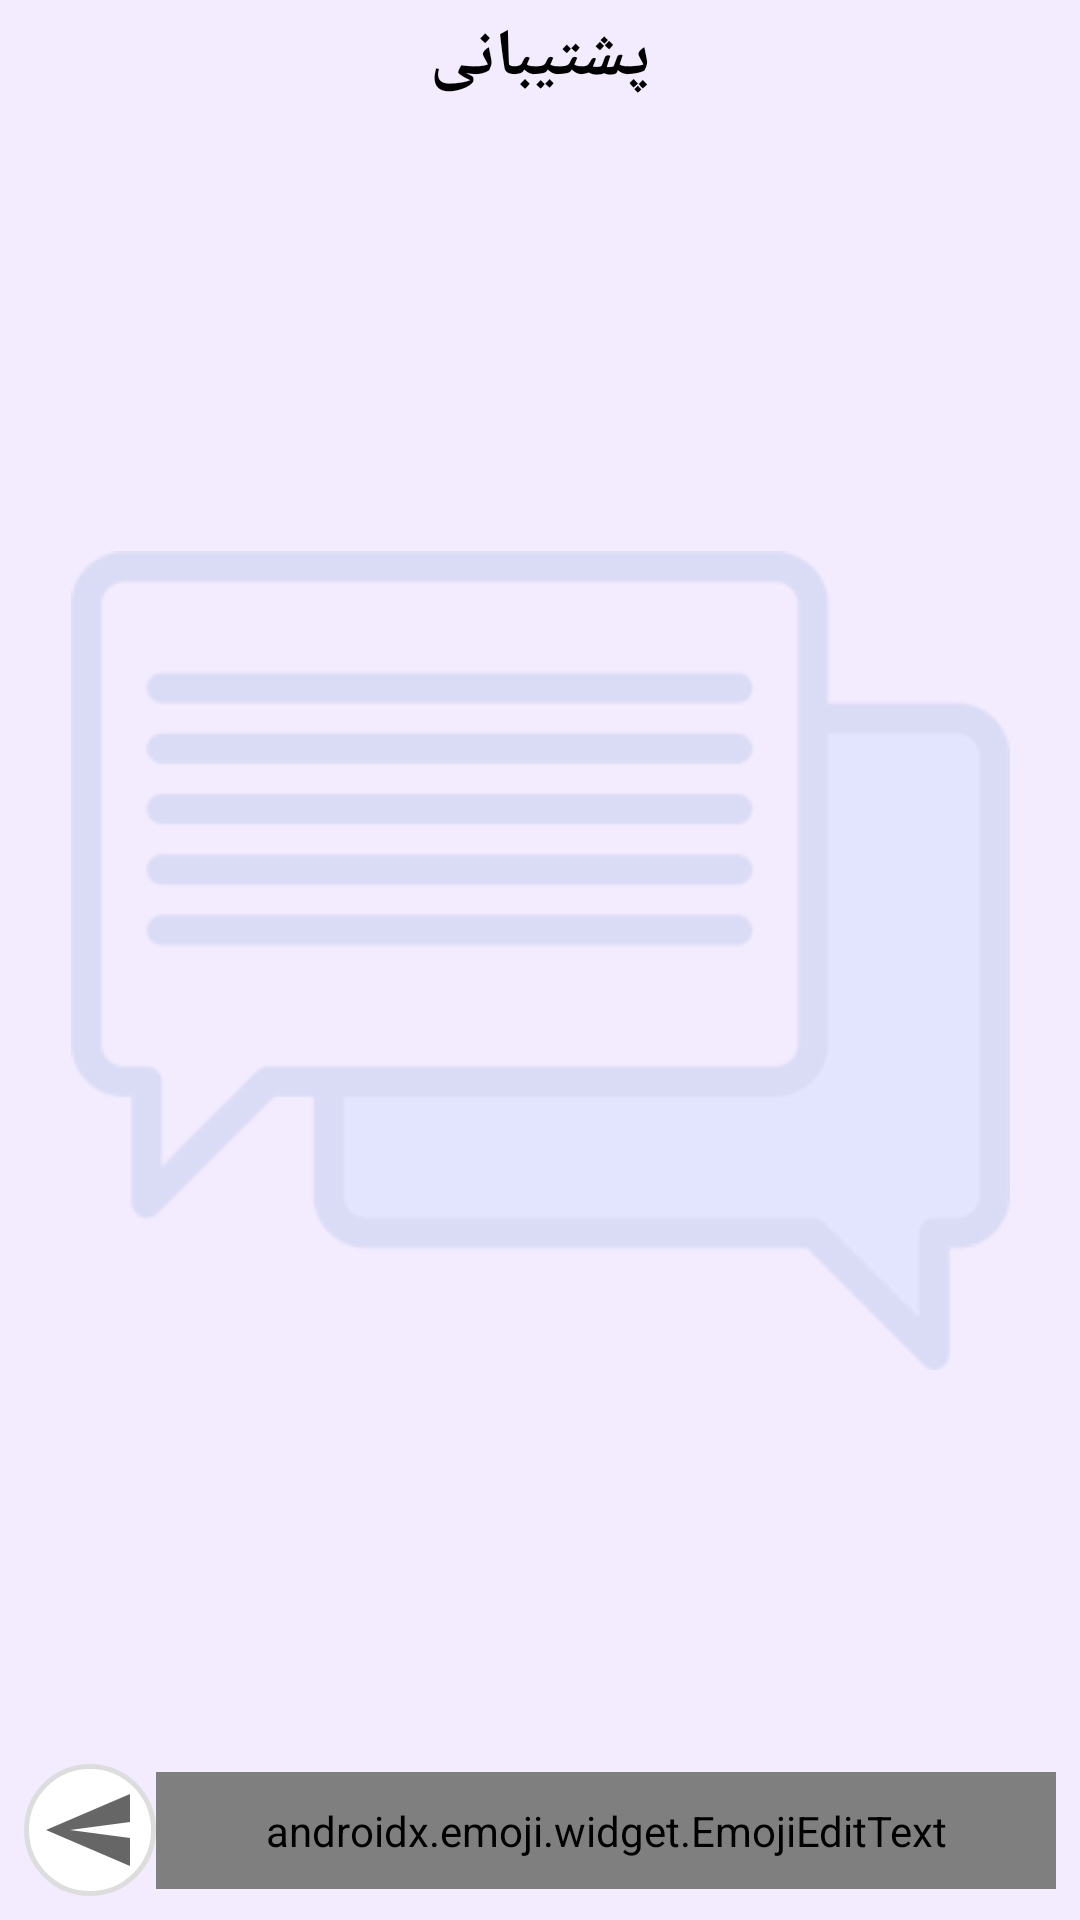

Layout XML and referenced resources for this Android screen:
<!-- AndroidManifest.xml: application theme AppTheme -->
<!-- res/layout/activity_support.xml -->
<?xml version="1.0" encoding="utf-8"?>
<androidx.constraintlayout.widget.ConstraintLayout xmlns:android="http://schemas.android.com/apk/res/android"
    xmlns:app="http://schemas.android.com/apk/res-auto"
    xmlns:tools="http://schemas.android.com/tools"
    android:id="@+id/message_root"
    android:layout_width="match_parent"
    android:layout_height="match_parent"
    android:animateLayoutChanges="true"
    android:background="@color/light_background">

    <ImageView
        android:id="@+id/message_background"
        android:layout_width="wrap_content"
        android:layout_height="wrap_content"
        app:layout_constraintBottom_toBottomOf="parent"
        app:layout_constraintLeft_toLeftOf="parent"
        app:layout_constraintRight_toRightOf="parent"
        app:layout_constraintTop_toTopOf="parent"
        app:srcCompat="@drawable/message_bg" />

    <androidx.recyclerview.widget.RecyclerView
        android:id="@+id/chat_recycler"
        android:layout_width="0dp"
        android:layout_height="0dp"
        app:layout_constraintBottom_toTopOf="@+id/chat_send_view"
        app:layout_constraintLeft_toLeftOf="parent"
        app:layout_constraintRight_toRightOf="parent"
        app:layout_constraintTop_toBottomOf="@id/support_header"
        tools:listitem="@layout/row_chat_other" />


    <androidx.constraintlayout.widget.ConstraintLayout
        android:id="@+id/chat_send_view"
        android:layout_width="match_parent"
        android:layout_height="wrap_content"
        android:orientation="horizontal"
        app:layout_constraintBottom_toBottomOf="parent"
        app:layout_constraintLeft_toLeftOf="parent"
        app:layout_constraintRight_toRightOf="parent">

        <ImageView
            android:id="@+id/chat_send"
            android:layout_width="wrap_content"
            android:layout_height="wrap_content"
            android:layout_marginLeft="8dp"
            android:background="@drawable/round"
            android:clickable="true"
            android:focusable="true"
            android:foreground="?attr/selectableItemBackground"
            android:padding="6dp"
            android:rotation="180"
            android:layout_marginBottom="8dp"
            android:soundEffectsEnabled="true"
            android:src="@drawable/vector_send"
            app:layout_constraintBottom_toBottomOf="parent"
            app:layout_constraintLeft_toLeftOf="parent"
            app:layout_constraintRight_toLeftOf="@id/chat_text" />

        <androidx.emoji.widget.EmojiEditText
            android:id="@+id/chat_text"
            android:layout_width="0dp"
            android:layout_height="wrap_content"
            android:layout_marginRight="8dp"
            android:layout_marginBottom="8dp"
            android:background="@drawable/round_corners"
            android:fontFamily="@font/vazir"
            android:hint="@string/chat_text"
            android:inputType="textCapSentences|textMultiLine"
            android:maxLength="500"
            android:maxLines="4"
            android:minLines="1"
            android:padding="10dp"
            app:layout_constraintBottom_toBottomOf="parent"
            app:layout_constraintLeft_toRightOf="@id/chat_send"
            app:layout_constraintRight_toRightOf="parent"
            app:layout_constraintTop_toTopOf="parent" />


    </androidx.constraintlayout.widget.ConstraintLayout>


    <androidx.constraintlayout.widget.ConstraintLayout
        android:id="@+id/support_header"
        android:layout_width="match_parent"
        android:layout_height="wrap_content"
        android:background="#E6F3ECFE"
        android:padding="4dp"
        app:layout_constraintLeft_toLeftOf="parent"
        app:layout_constraintRight_toRightOf="parent"
        app:layout_constraintTop_toTopOf="parent">

        <com.google.android.material.textview.MaterialTextView
            android:id="@+id/chat_title"
            style="@style/TextAppearance.AppCompat.Large"
            android:layout_width="0dp"
            android:layout_height="wrap_content"
            android:fontFamily="@font/vazir"
            android:gravity="center"
            android:text="@string/message_outgoing"
            android:textColor="@color/black"
            android:textStyle="bold"
            app:layout_constraintBottom_toBottomOf="parent"
            app:layout_constraintLeft_toLeftOf="parent"
            app:layout_constraintRight_toRightOf="parent"
            app:layout_constraintTop_toTopOf="parent" />

        <ImageView
            android:id="@+id/chat_close"
            android:layout_width="wrap_content"
            android:layout_height="wrap_content"
            android:clickable="true"
            android:focusable="true"
            android:foreground="?attr/selectableItemBackground"
            android:padding="6dp"
            android:soundEffectsEnabled="true"
            app:layout_constraintBottom_toBottomOf="parent"
            app:layout_constraintLeft_toLeftOf="parent"
            app:layout_constraintTop_toTopOf="parent"
            app:srcCompat="@drawable/vector_arrow_left"
            app:tint="@color/black" />

    </androidx.constraintlayout.widget.ConstraintLayout>

    <androidx.constraintlayout.widget.ConstraintLayout
        android:id="@+id/support_loading"
        android:layout_width="0dp"
        android:layout_height="0dp"
        android:background="#99FFFFFF"
        android:clickable="true"
        android:elevation="20dp"
        android:focusable="true"
        android:visibility="gone"
        app:layout_constraintBottom_toBottomOf="parent"
        app:layout_constraintLeft_toLeftOf="parent"
        app:layout_constraintRight_toRightOf="parent"
        app:layout_constraintTop_toTopOf="parent">
        <com.airbnb.lottie.LottieAnimationView
            android:layout_width="100dp"
            android:layout_height="100dp"
            app:layout_constraintBottom_toBottomOf="parent"
            app:layout_constraintLeft_toLeftOf="parent"
            app:layout_constraintRight_toRightOf="parent"
            app:layout_constraintTop_toTopOf="parent"
            app:lottie_autoPlay="true"
            app:lottie_loop="true"
            app:lottie_rawRes="@raw/loading"
            app:lottie_speed="1" />
    </androidx.constraintlayout.widget.ConstraintLayout>


</androidx.constraintlayout.widget.ConstraintLayout>
<!-- res/layout/row_chat_other.xml (included above) -->
<?xml version="1.0" encoding="utf-8"?>
<LinearLayout xmlns:android="http://schemas.android.com/apk/res/android"
    xmlns:app="http://schemas.android.com/apk/res-auto"
    android:layout_width="match_parent"
    android:layout_height="wrap_content"
    android:gravity="left">

    <androidx.constraintlayout.widget.ConstraintLayout
        android:layout_width="wrap_content"
        android:layout_height="wrap_content"
        android:layout_margin="4dp"
        android:background="@drawable/shape_other">

        <com.google.android.material.textview.MaterialTextView
            android:id="@+id/chat_row_date"
            style="@style/Base.TextAppearance.AppCompat.Caption"
            android:layout_width="wrap_content"
            android:layout_height="wrap_content"
            android:fontFamily="@font/vazir"
            android:gravity="center"
            android:padding="4dp"
            android:text="تاریخ"
            android:textColor="@color/white"
            app:layout_constraintTop_toTopOf="parent"
            app:layout_constraintLeft_toLeftOf="parent" />


        <androidx.emoji.widget.EmojiTextView
            android:id="@+id/chat_row_message"
            android:autoLink="all"
            style="@style/Base.TextAppearance.AppCompat.Small"
            android:layout_width="wrap_content"
            android:layout_height="wrap_content"
            android:fontFamily="@font/vazir"
            android:gravity="right"
            android:maxWidth="300dp"
            android:padding="8dp"
            android:text=""
            android:textColor="#ffffff"
            app:layout_constraintLeft_toLeftOf="parent"
            app:layout_constraintRight_toRightOf="parent"
            app:layout_constraintTop_toBottomOf="@id/chat_row_date" />


        <com.google.android.material.textview.MaterialTextView
            android:id="@+id/chat_row_time"
            style="@style/Base.TextAppearance.AppCompat.Caption"
            android:layout_width="wrap_content"
            android:layout_height="wrap_content"
            android:fontFamily="@font/vazir"
            android:gravity="center"
            android:padding="4dp"
            android:text="تاریخ"
            android:textColor="@color/white"
            app:layout_constraintBottom_toBottomOf="parent"
            app:layout_constraintRight_toRightOf="parent"
            app:layout_constraintTop_toBottomOf="@id/chat_row_message" />

    </androidx.constraintlayout.widget.ConstraintLayout>
</LinearLayout>
<!-- resources referenced by this layout -->
<resources>
  <color name="black">#000000</color>
  <color name="light_background">#F3ECFE</color>
  <color name="white">#FFFFFF</color>
  <!-- drawable message_bg: png bitmap (drawable, 10410 bytes) -->
  <!-- drawable round (drawable) -->
  <?xml version="1.0" encoding="utf-8"?>
  <shape xmlns:android="http://schemas.android.com/apk/res/android"
      android:shape="oval">
      <solid
          android:color="@color/white"/>
      <stroke
          android:color="#DDD"
          android:width="1.5dp"/>
  
  </shape>
  <!-- drawable round_corners (drawable) -->
  <?xml version="1.0" encoding="utf-8"?>
  <shape xmlns:android="http://schemas.android.com/apk/res/android"
      android:shape="rectangle">
  
      <solid
          android:color="@color/white"/>
  
      <corners
          android:radius="20dp"/>
  
      <stroke
          android:color="#DDD"
          android:width="0.5dp"/>
  
  
  </shape>
  <!-- drawable shape_other (drawable) -->
  <?xml version="1.0" encoding="utf-8"?>
  <shape xmlns:android="http://schemas.android.com/apk/res/android"
      android:shape="rectangle"
      >
  
      <solid
          android:color="@color/colorPrimaryDark"/>
      <corners
          android:radius="12dp" />
  
  </shape>
  <!-- drawable vector_send (drawable) -->
  <vector android:height="32dp" android:tint="?attr/colorControlNormal"
      android:viewportHeight="24" android:viewportWidth="24"
      android:width="32dp" xmlns:android="http://schemas.android.com/apk/res/android">
      <path android:fillColor="@android:color/white" android:pathData="M2.01,21L23,12 2.01,3 2,10l15,2 -15,2z"/>
  </vector>
  <string name="chat_text">متن مورد نظر</string>
  <string name="message_outgoing">پشتیبانی</string>
  <style name="AppTheme" parent="Theme.MaterialComponents.DayNight.NoActionBar">
          <item name="colorPrimary">@color/colorPrimary</item>
          <item name="colorPrimaryDark">@color/colorPrimaryDark</item>
          <item name="colorAccent">@color/colorAccent</item>
          <item name="fontFamily">@font/vazir</item>
          <item name="android:windowContentOverlay">@null</item>
  
      </style>
  <color name="colorPrimaryDark">#fb8c05</color>
  <color name="colorPrimary">#ffc308</color>
  <color name="colorAccent">#03DAC5</color>
</resources>
